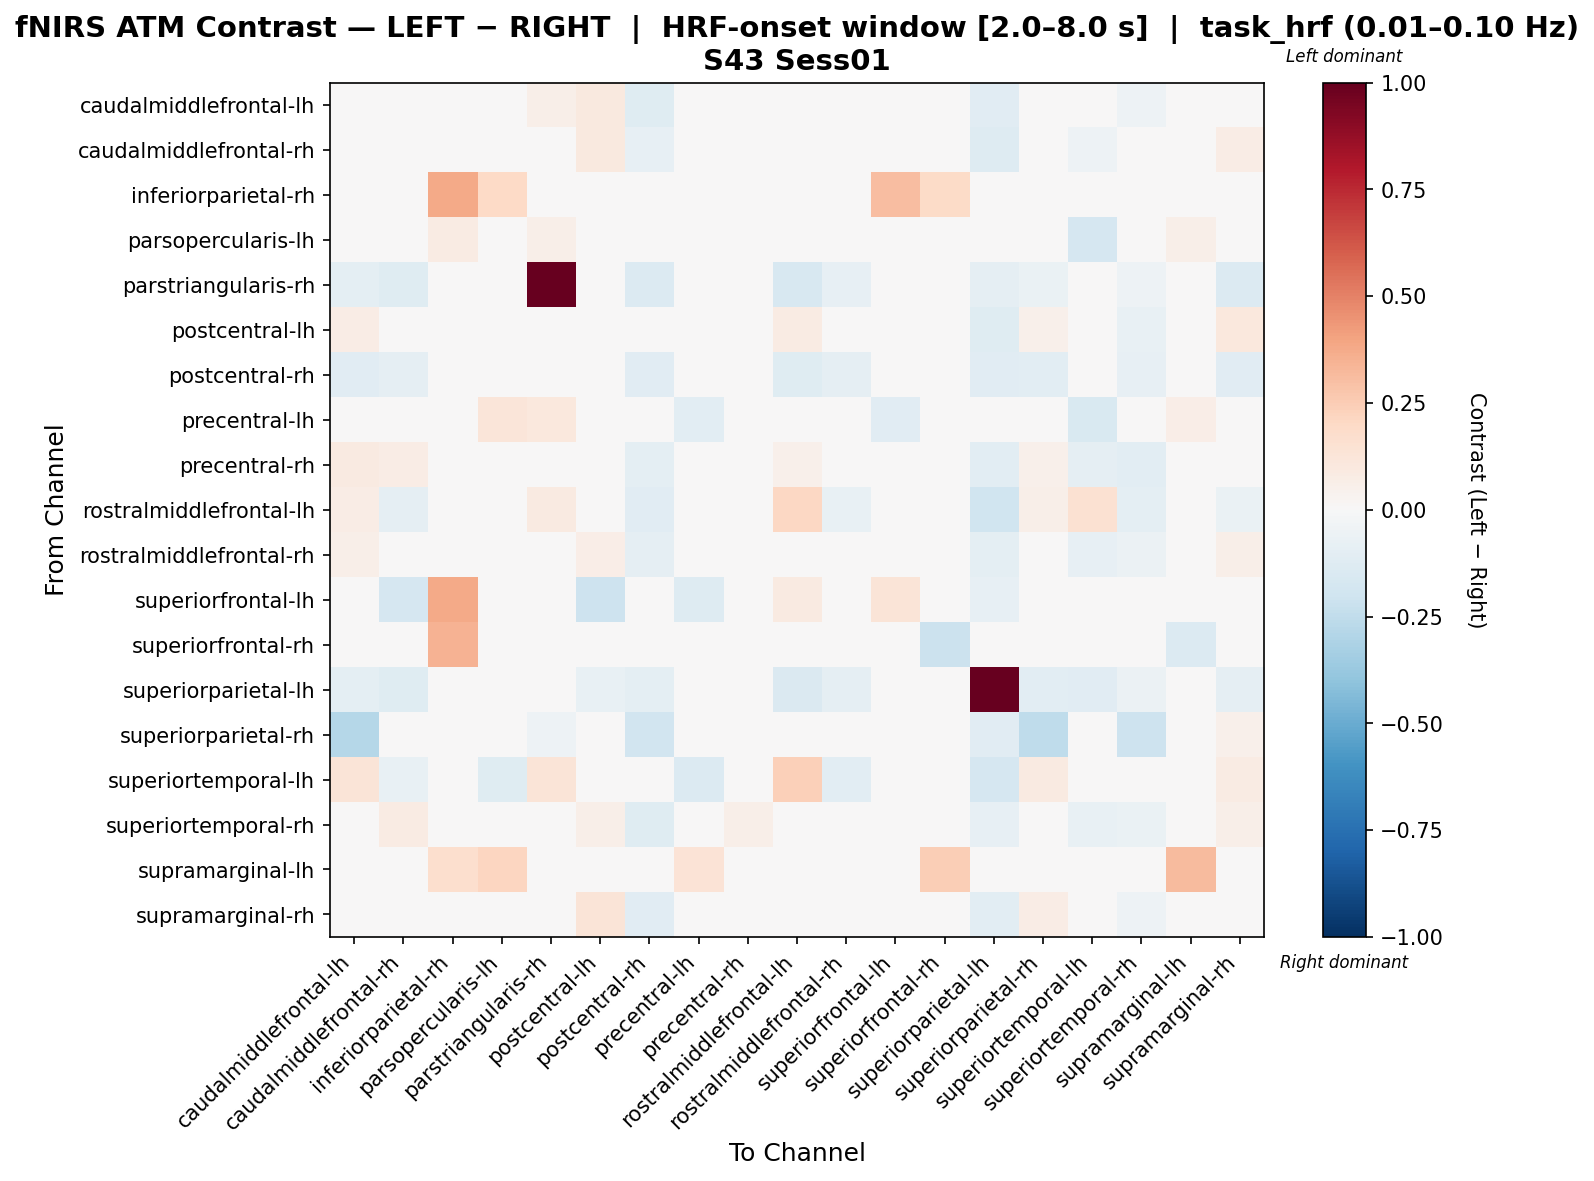

Values plotted in this chart, from the file beside it:
, caudalmiddlefrontal-lh, caudalmiddlefrontal-rh, inferiorparietal-rh, parsopercularis-lh, parstriangularis-rh, postcentral-lh, postcentral-rh, precentral-lh, precentral-rh, rostralmiddlefrontal-lh, rostralmiddlefrontal-rh, superiorfrontal-lh, superiorfrontal-rh, superiorparietal-lh, superiorparietal-rh, superiortemporal-lh, superiortemporal-rh, supramarginal-lh, supramarginal-rh
caudalmiddlefrontal-lh, 0.02287, -0.01761, 0.0, 0.0, 0.06085, 0.09806, -0.1241, 0.006742, 0.01604, 0.01965, 0.01881, 0.0, 0.0, -0.1095, -0.009797, 0.04986, -0.05379, 0.0, 0.02196
caudalmiddlefrontal-rh, 0.01372, 0.01271, 0.0, 0.0, -0.01409, 0.09727, -0.07901, 0.0, 0.03979, -0.001851, 0.02542, -0.006233, 0.0, -0.1298, 0.03937, -0.05445, -0.02, 0.0, 0.07714
inferiorparietal-rh, 0.0, 0.0, 0.3793, 0.201, 0.0, 0.0, 0.0, 0.01182, 0.0, 0.0, 0.0, 0.3119, 0.1894, 0.0, 0.0, 0.0, 0.0, -0.02143, 0.0
parsopercularis-lh, 0.0, 0.0, 0.07844, 0.0002721, 0.06131, 0.0, 0.0, 0.01322, 0.0, 0.0, 0.0, -0.0453, 0.0, 0.0, 0.0, -0.1693, 0.0, 0.06131, 0.0
parstriangularis-rh, -0.09615, -0.1221, 0.0, -0.007095, 1.0, -0.02025, -0.139, 0.01041, -0.03386, -0.1584, -0.08096, 0.0, 0.0, -0.0894, -0.06791, -0.007253, -0.05183, 0.0, -0.1362
postcentral-lh, 0.07278, 0.03164, 0.0, 0.0, 0.006932, -0.03156, -0.03884, 0.0, -0.02416, 0.08282, -0.008, -0.01076, 0.0, -0.119, 0.05055, -0.04145, -0.07458, 0.0, 0.1036
postcentral-rh, -0.1127, -0.0927, 0.0, 0.0, -0.01427, -0.01818, -0.1162, 0.0, -0.0487, -0.1217, -0.09186, 0.0, 0.0, -0.1148, -0.1016, -0.04163, -0.08584, 0.0, -0.1118
precentral-lh, 0.03829, 0.0, -0.003429, 0.1249, 0.1084, 0.0, 0.0, -0.1028, 0.0, 0.03829, 0.0, -0.112, 0.0, 0.0, 0.0, -0.1554, 0.0, 0.06381, 0.0
precentral-rh, 0.09329, 0.07648, 0.0, 0.0, -0.01027, 0.04919, -0.09701, 0.0, 0.01157, 0.05066, 0.0266, 0.0, 0.0, -0.1075, 0.05445, -0.08982, -0.1074, 0.0, 0.04978
rostralmiddlefrontal-lh, 0.0744, -0.08645, 0.0, 0.0, 0.0923, 0.04678, -0.1097, 0.01624, -0.04746, 0.2059, -0.07344, 0.03273, 0.0, -0.1988, 0.06212, 0.1503, -0.09599, 0.0, -0.0689
rostralmiddlefrontal-rh, 0.0584, 0.03571, 0.0, 0.0, 0.01733, 0.0667, -0.08612, 0.0, 0.00562, 0.01272, 0.0259, 0.0, 0.0, -0.09877, 0.03788, -0.07828, -0.05599, 0.0, 0.0589
superiorfrontal-lh, 0.0, -0.1649, 0.3797, -0.02552, 0.0, -0.2062, 0.0, -0.1276, 0.0, 0.08933, -0.04123, 0.1308, 0.0, -0.08246, 0.0481, 0.0, 0.0, 0.0, 0.0
superiorfrontal-rh, 0.0, 0.0, 0.3484, 0.0, 0.0, 0.0, 0.0, 0.0, 0.0, 0.0, 0.0, 0.0, -0.2144, 0.0, 0.0, 0.0, 0.0, -0.134, 0.0
superiorparietal-lh, -0.09415, -0.119, 0.0, 0.0, 0.03289, -0.07123, -0.1005, 0.0, -0.03887, -0.1462, -0.08884, 0.0, 0.0, 0.9957, -0.1056, -0.1141, -0.06127, 0.0, -0.089
superiorparietal-rh, -0.2859, -0.01566, 0.0, 0.0, -0.05394, 0.02593, -0.1938, 0.0, -0.03781, -0.04188, -0.01717, 0.03298, 0.0, -0.1112, -0.2555, 0.03226, -0.2031, 0.0, 0.0529
superiortemporal-lh, 0.1303, -0.07498, 0.0, -0.1241, 0.1321, 0.02771, -0.01694, -0.1354, -0.01833, 0.2368, -0.1078, 0.0, 0.0, -0.1711, 0.09335, -0.03507, -0.01833, 0.0, 0.08181
superiortemporal-rh, 0.04622, 0.08344, 0.0, 0.0, -0.02659, 0.05939, -0.125, 0.0, 0.05602, 0.03173, 0.03892, 0.0, 0.0, -0.08393, 0.002364, -0.07548, -0.06487, 0.0, 0.05776
supramarginal-lh, 0.0, 0.0, 0.1661, 0.2135, 0.0, 0.0, 0.0, 0.134, 0.0, 0.0, 0.0, 0.0, 0.2445, 0.0, 0.0, 0.0, 0.0, 0.3139, 0.0
supramarginal-rh, 0.004589, 0.03191, 0.0, 0.0, -0.03896, 0.1283, -0.1099, 0.0, 0.01676, -0.003873, 0.01798, 0.0, 0.0, -0.1053, 0.07325, -0.0126, -0.05112, 0.0, 0.04894
